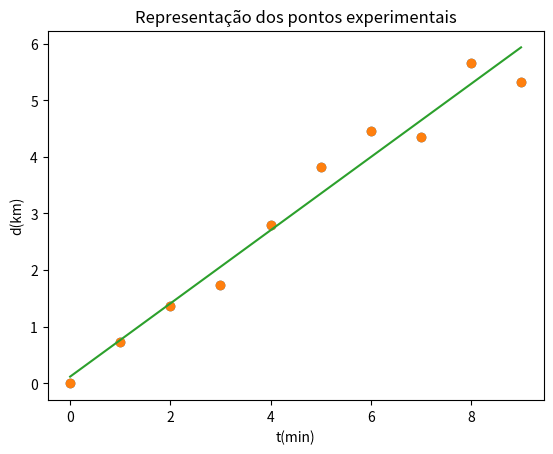

This chart was generated by the following Python code:
import matplotlib.pyplot as plt 
import numpy as np
import math 


def main(): 
    #Aqui foi usada a função `linspace` para gerar o array de tempo automaticamente
    t = np.linspace(0, 9, 10)
    d=[0.00, 0.735, 1.363, 1.739, 2.805, 3.814,4.458,4.355,5.666,5.329]
    
    print("---------alinea (a)------")
    plt.plot(t, d,"o") # coloca os pontos nos graficos
    plt.xlabel('t(min)') # legenda no eixo dos x
    plt.ylabel('d(km)') # legenda no eixo dos y
    plt.title('Representação dos pontos experimentais') #titulo do grafico
    plt.show() #mostrar grafico 
    print()
    # RESPOSTA: Localmente nao é constante, mas podemos considerar uma relação entre o tempo e a distancia percorrida linear se nao formos minuciosos

    print("---------alinea (b)------")
    assert len(t)== len(t)
    n=len(t)
    x=sum(t)
    y=sum(d)
    xy=sum(t[i]*d[i] for i in range(n))
    xx=sum(t[i]**2 for i in range(n))
    yy=sum(d[i]**2 for i in range(n))
    m=((n*xy)-(x*y))/((n*xx)-(x**2))
    b=((xx*y)-(x*xy))/((n*xx)-(x**2))
    r=(((n*xy)-(x*y))**2)/(((n*xx)-(x**2))*((n*yy)-(y**2)))
    deltam=abs(m)*math.sqrt(((1/r)-1)/(n-2))
    deltab= deltam* math.sqrt(xx/n)
    print ("m = {:.2f} +/- {:.2f}; b = {:.2f} +/- {:.2f}; r^2 = {:.3f};".format(m,deltam,b, deltab,r))
    print()

    print("---------alinea (c)------")
    print("A velocidade média do ciclista é {:.2f}.". format(m))
    print()

    print("---------alinea (d)------")
    c1=np.polyfit (t,d,1)
    print(c1)
    M=c1[0] #declive (velocidade em Km/min)
    B=c1[1] #ordenada na origem 
    print()
    
    print("---------alinea (e)------")
    v= M*60
    print("velocidade é {:.0f}km/h".format(v))
    print()
    
    #NOTA: Não pede para dar plot da reta, mas vou fazer à mesma
    plt.plot(t, d,"o") 
    plt.plot(t,t*m+b)
    plt.show()

main()